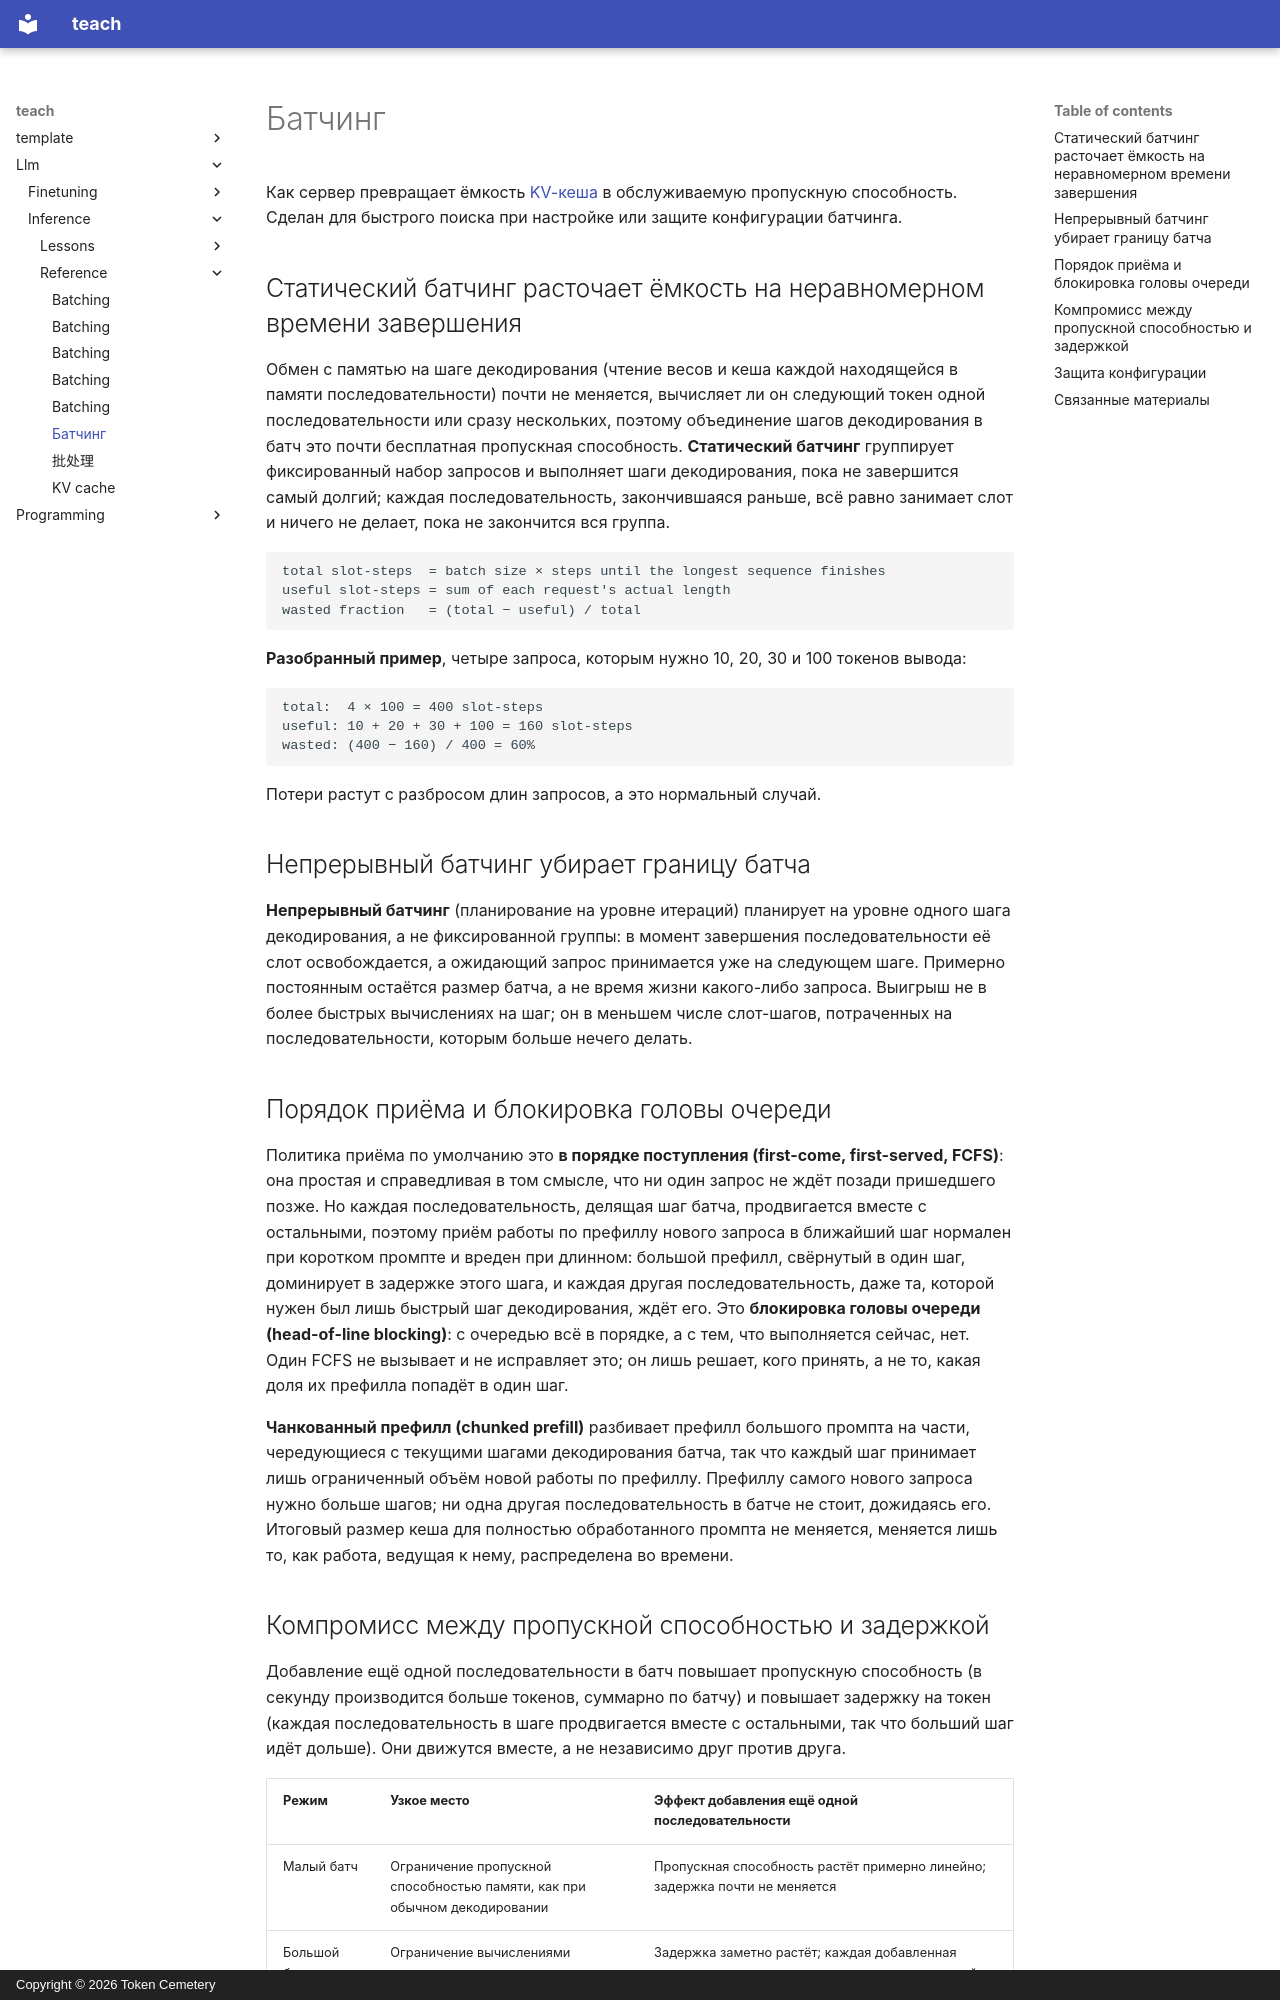

repository: TokenCemetery/teach · page: llm/inference/reference/batching.ru/index.html · generator: mkdocs · copyright: Copyright © 2026 Token Cemetery

---
title: "Батчинг"
description: "Статический и непрерывный батчинг, планирование запросов и компромисс между пропускной способностью и задержкой, который должна защищать конфигурация"
type: reference
---

# Батчинг

Как сервер превращает ёмкость [KV-кеша](kv-cache.md) в обслуживаемую пропускную способность. Сделан для быстрого поиска при настройке или защите конфигурации батчинга.

<a id="static-batching-wastes-capacity-on-uneven-finish-times"></a>

## Статический батчинг расточает ёмкость на неравномерном времени завершения

Обмен с памятью на шаге декодирования (чтение весов и кеша каждой находящейся в памяти последовательности) почти не меняется, вычисляет ли он следующий токен одной последовательности или сразу нескольких, поэтому объединение шагов декодирования в батч это почти бесплатная пропускная способность. **Статический батчинг** группирует фиксированный набор запросов и выполняет шаги декодирования, пока не завершится самый долгий; каждая последовательность, закончившаяся раньше, всё равно занимает слот и ничего не делает, пока не закончится вся группа.

```text
total slot-steps  = batch size × steps until the longest sequence finishes
useful slot-steps = sum of each request's actual length
wasted fraction   = (total − useful) / total
```

**Разобранный пример**, четыре запроса, которым нужно 10, 20, 30 и 100 токенов вывода:

```text
total:  4 × 100 = 400 slot-steps
useful: 10 + 20 + 30 + 100 = 160 slot-steps
wasted: (400 − 160) / 400 = 60%
```

Потери растут с разбросом длин запросов, а это нормальный случай.

## Непрерывный батчинг убирает границу батча

**Непрерывный батчинг** (планирование на уровне итераций) планирует на уровне одного шага декодирования, а не фиксированной группы: в момент завершения последовательности её слот освобождается, а ожидающий запрос принимается уже на следующем шаге. Примерно постоянным остаётся размер батча, а не время жизни какого-либо запроса. Выигрыш не в более быстрых вычислениях на шаг; он в меньшем числе слот-шагов, потраченных на последовательности, которым больше нечего делать.

<a id="admission-order-and-head-of-line-blocking"></a>

## Порядок приёма и блокировка головы очереди

Политика приёма по умолчанию это **в порядке поступления (first-come, first-served, FCFS)**: она простая и справедливая в том смысле, что ни один запрос не ждёт позади пришедшего позже. Но каждая последовательность, делящая шаг батча, продвигается вместе с остальными, поэтому приём работы по префиллу нового запроса в ближайший шаг нормален при коротком промпте и вреден при длинном: большой префилл, свёрнутый в один шаг, доминирует в задержке этого шага, и каждая другая последовательность, даже та, которой нужен был лишь быстрый шаг декодирования, ждёт его. Это **блокировка головы очереди (head-of-line blocking)**: с очередью всё в порядке, а с тем, что выполняется сейчас, нет. Один FCFS не вызывает и не исправляет это; он лишь решает, кого принять, а не то, какая доля их префилла попадёт в один шаг.

**Чанкованный префилл (chunked prefill)** разбивает префилл большого промпта на части, чередующиеся с текущими шагами декодирования батча, так что каждый шаг принимает лишь ограниченный объём новой работы по префиллу. Префиллу самого нового запроса нужно больше шагов; ни одна другая последовательность в батче не стоит, дожидаясь его. Итоговый размер кеша для полностью обработанного промпта не меняется, меняется лишь то, как работа, ведущая к нему, распределена во времени.

<a id="the-throughputlatency-trade-off"></a>
